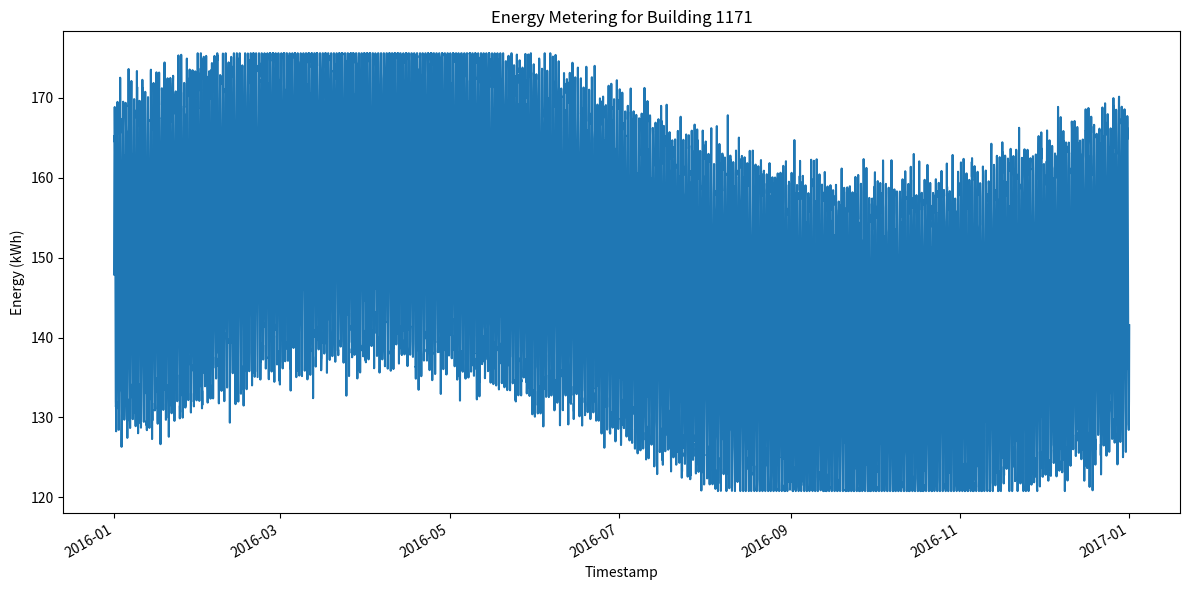

Write Python code to recreate this figure.
#!/usr/bin/env python3
import os
import csv
import math
import random
import datetime
import matplotlib.pyplot as plt
import matplotlib.dates as mdates

MIN_VALUE = 120.78932088172101
MAX_VALUE = 175.58609375205714
BUILDING_ID = 1171
DATA_DIR = "generated_data"
PLOT_DIR = "generated_plots"
CSV_PATH = os.path.join(DATA_DIR, f"{BUILDING_ID}.csv")
PNG_PATH = os.path.join(PLOT_DIR, f"{BUILDING_ID}.png")

def generate_data():
    random.seed(42)
    start = datetime.datetime(2016, 1, 1, 0, 0)
    total_hours = 366 * 24  # 2016 is a leap year
    timestamps = []
    values = []

    base = (MIN_VALUE + MAX_VALUE) / 2
    amp_day = 20.0
    amp_year = 10.0
    noise_std = 2.0

    for i in range(total_hours):
        ts = start + datetime.timedelta(hours=i)
        hour_of_day = ts.hour
        day_of_year = ts.timetuple().tm_yday - 1  # 0-indexed

        daily = amp_day * math.sin(2 * math.pi * hour_of_day / 24)
        yearly = amp_year * math.sin(2 * math.pi * day_of_year / 366)
        noise = random.gauss(0, noise_std)

        value = base + daily + yearly + noise
        value = max(MIN_VALUE, min(MAX_VALUE, value))

        timestamps.append(ts)
        values.append(value)

    return timestamps, values

def save_csv(timestamps, values):
    os.makedirs(DATA_DIR, exist_ok=True)
    with open(CSV_PATH, "w", newline="") as f:
        writer = csv.writer(f)
        writer.writerow(["timestamp", "value"])
        for ts, val in zip(timestamps, values):
            writer.writerow([ts.strftime("%Y-%m-%dT%H:%M"), f"{val:.6f}"])

def plot_data(timestamps, values):
    os.makedirs(PLOT_DIR, exist_ok=True)
    dates = mdates.date2num(timestamps)
    plt.figure(figsize=(12, 6))
    plt.plot_date(dates, values, linestyle='solid', marker=None)
    plt.title(f"Energy Metering for Building {BUILDING_ID}")
    plt.xlabel("Timestamp")
    plt.ylabel("Energy (kWh)")
    plt.gcf().autofmt_xdate()
    plt.tight_layout()
    plt.savefig(PNG_PATH)
    plt.close()

def main():
    timestamps, values = generate_data()
    save_csv(timestamps, values)
    plot_data(timestamps, values)

if __name__ == "__main__":
    main()
